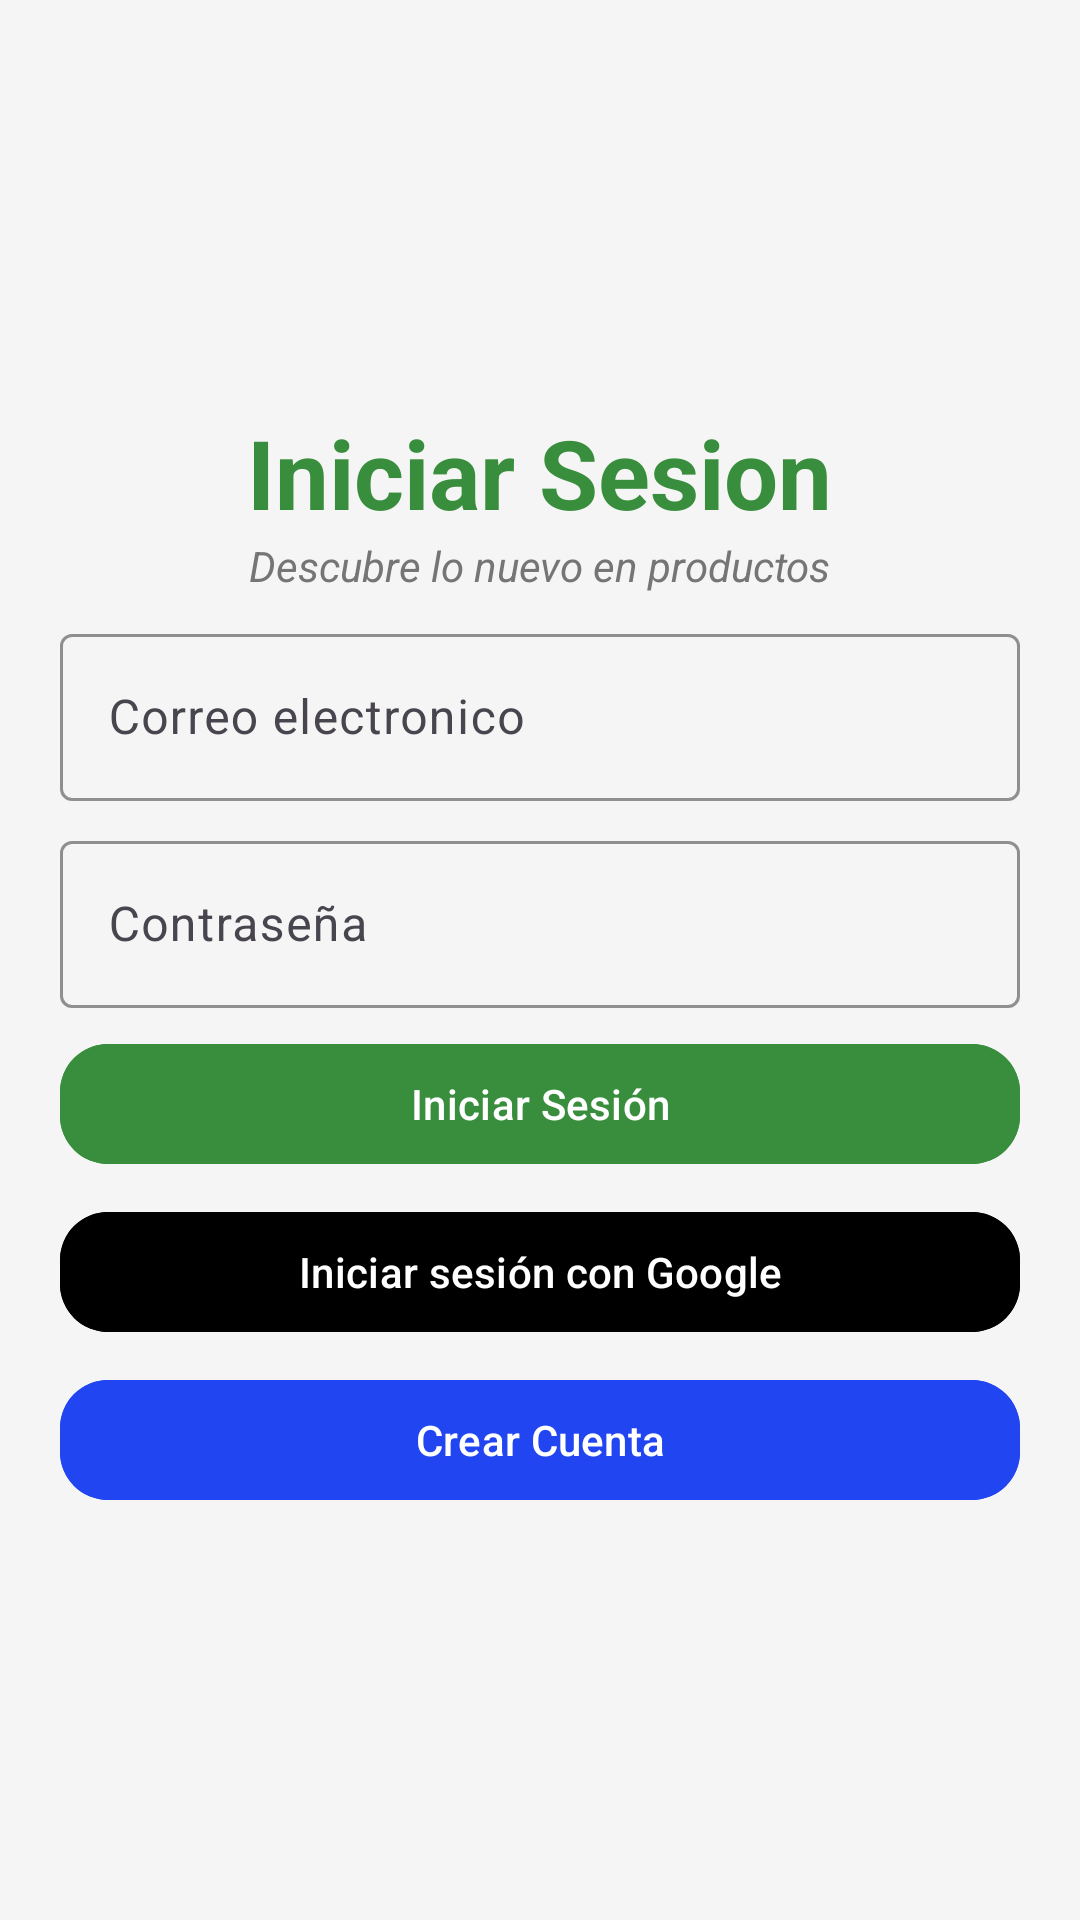

This screen was rendered from an Android layout file. Write that file and the resources it references.
<!-- AndroidManifest.xml: application theme Theme.MyTiendaVirtual -->
<!-- res/layout/fragment_login.xml -->
<?xml version="1.0" encoding="utf-8"?>
<androidx.constraintlayout.widget.ConstraintLayout xmlns:android="http://schemas.android.com/apk/res/android"
    xmlns:app="http://schemas.android.com/apk/res-auto"
    xmlns:tools="http://schemas.android.com/tools"
    android:layout_width="match_parent"
    android:layout_height="match_parent"
    android:background="@color/background"
    tools:context=".LoginFragment">

    <LinearLayout
        android:layout_width="match_parent"
        android:layout_height="match_parent"
        android:padding="20dp"
        android:gravity="center"
        android:orientation="vertical"
        app:layout_constraintBottom_toBottomOf="parent"
        app:layout_constraintEnd_toEndOf="parent"
        app:layout_constraintStart_toStartOf="parent"
        app:layout_constraintTop_toTopOf="parent">

        <TextView
            android:id="@+id/tvIniciarSeion"
            android:layout_width="wrap_content"
            android:layout_height="wrap_content"
            android:textColor="@color/md_theme_primary"
            android:textStyle="bold"
            android:textSize="32sp"
            android:text="Iniciar Sesion"
            app:layout_constraintEnd_toEndOf="parent"
            app:layout_constraintStart_toStartOf="parent"
            app:layout_constraintTop_toTopOf="parent" />
        <TextView
            android:layout_width="wrap_content"
            android:textStyle="italic"
            android:textColor="@color/text_secondary"
            android:text="@string/descubre_lo_nuevo_en_productos"
            android:layout_height="wrap_content" />

        <com.google.android.material.textfield.TextInputLayout
            app:boxStrokeColor="@color/md_theme_primary"
            app:hintTextColor="@color/md_theme_primary"
            app:cursorColor="@color/md_theme_primary"
            android:id="@+id/textInputCorreo"
            android:layout_width="match_parent"
            android:layout_height="wrap_content"
            android:layout_marginTop="8dp"
            app:layout_constraintEnd_toEndOf="parent"
            app:layout_constraintStart_toStartOf="parent"
            app:layout_constraintTop_toBottomOf="@+id/tvIniciarSeion">

            <com.google.android.material.textfield.TextInputEditText
                android:id="@+id/tiCorreo"
                android:layout_width="match_parent"
                android:layout_height="match_parent"
                android:hint="Correo electronico"
                android:inputType="textEmailAddress"
                />
        </com.google.android.material.textfield.TextInputLayout>

        <com.google.android.material.textfield.TextInputLayout
            app:boxStrokeColor="@color/md_theme_primary"
            app:hintTextColor="@color/md_theme_primary"
            android:id="@+id/textInputPassword"
            android:layout_width="match_parent"
            android:layout_height="wrap_content"
            android:layout_marginTop="8dp"
            app:layout_constraintEnd_toEndOf="parent"
            app:layout_constraintStart_toStartOf="parent"
            app:layout_constraintTop_toBottomOf="@+id/textInputCorreo">

            <com.google.android.material.textfield.TextInputEditText
                android:id="@+id/tiPassword"
                android:layout_width="match_parent"
                android:layout_height="match_parent"
                android:hint="Contraseña"
                android:inputType="textPassword" />
        </com.google.android.material.textfield.TextInputLayout>

        <com.google.android.material.button.MaterialButton
            android:id="@+id/btnIniciarSesion"
            android:layout_width="match_parent"
            android:layout_height="wrap_content"
            android:layout_marginTop="8dp"
            android:backgroundTint="@color/md_theme_primary"
            android:textColor="@color/text_on_primary"
            app:cornerRadius="16dp"
            android:text="Iniciar Sesión"
            app:layout_constraintEnd_toEndOf="@+id/textInputPassword"
            app:layout_constraintStart_toStartOf="@+id/textInputPassword"
            app:layout_constraintTop_toBottomOf="@+id/textInputPassword" />

        <com.google.android.material.button.MaterialButton
            android:id="@+id/btnLoginGoogle"
            android:layout_width="match_parent"
            android:layout_height="wrap_content"
            android:layout_marginTop="8dp"
            android:backgroundTint="@color/black"
            app:icon="@drawable/google_icon_svgrepo_com"
            android:text="Iniciar sesión con Google"
            android:textColor="@color/text_on_primary"
            app:cornerRadius="16dp"
            app:layout_constraintEnd_toEndOf="@+id/btnIniciarSesion"
            app:layout_constraintStart_toStartOf="@+id/btnIniciarSesion"
            app:layout_constraintTop_toBottomOf="@+id/btnIniciarSesion" />

        <com.google.android.material.button.MaterialButton
            android:id="@+id/btnCrearCuenta"
            android:layout_width="match_parent"
            android:layout_height="wrap_content"
            android:layout_marginTop="8dp"
            android:backgroundTint="@color/button_secondary"
            android:text="Crear Cuenta"
            android:textColor="@color/text_on_primary"
            app:cornerRadius="16dp"
            app:layout_constraintEnd_toEndOf="@+id/btnLoginGoogle"
            app:layout_constraintStart_toStartOf="@+id/btnLoginGoogle"
            app:layout_constraintTop_toBottomOf="@+id/btnLoginGoogle" />
    </LinearLayout>
</androidx.constraintlayout.widget.ConstraintLayout>
<!-- resources referenced by this layout -->
<resources>
  <color name="background">#FFF5F5F5</color>
  <color name="black">#FF000000</color>
  <color name="button_secondary">#2146F1</color>
  <color name="md_theme_primary">#388E3C</color>
  <color name="text_on_primary">#FFFFFF</color>
  <color name="text_secondary">#FF757575</color>
  <string name="descubre_lo_nuevo_en_productos">Descubre lo nuevo en productos</string>
  <style name="Theme.MyTiendaVirtual" parent="Base.Theme.MyTiendaVirtual" />
  <style name="Base.Theme.MyTiendaVirtual" parent="Theme.Material3.DayNight.NoActionBar">
          
          <item name="colorPrimary">@color/md_theme_primary</item>
          <item name="android:navigationBarColor">@color/md_theme_primary</item>
  
      </style>
</resources>
